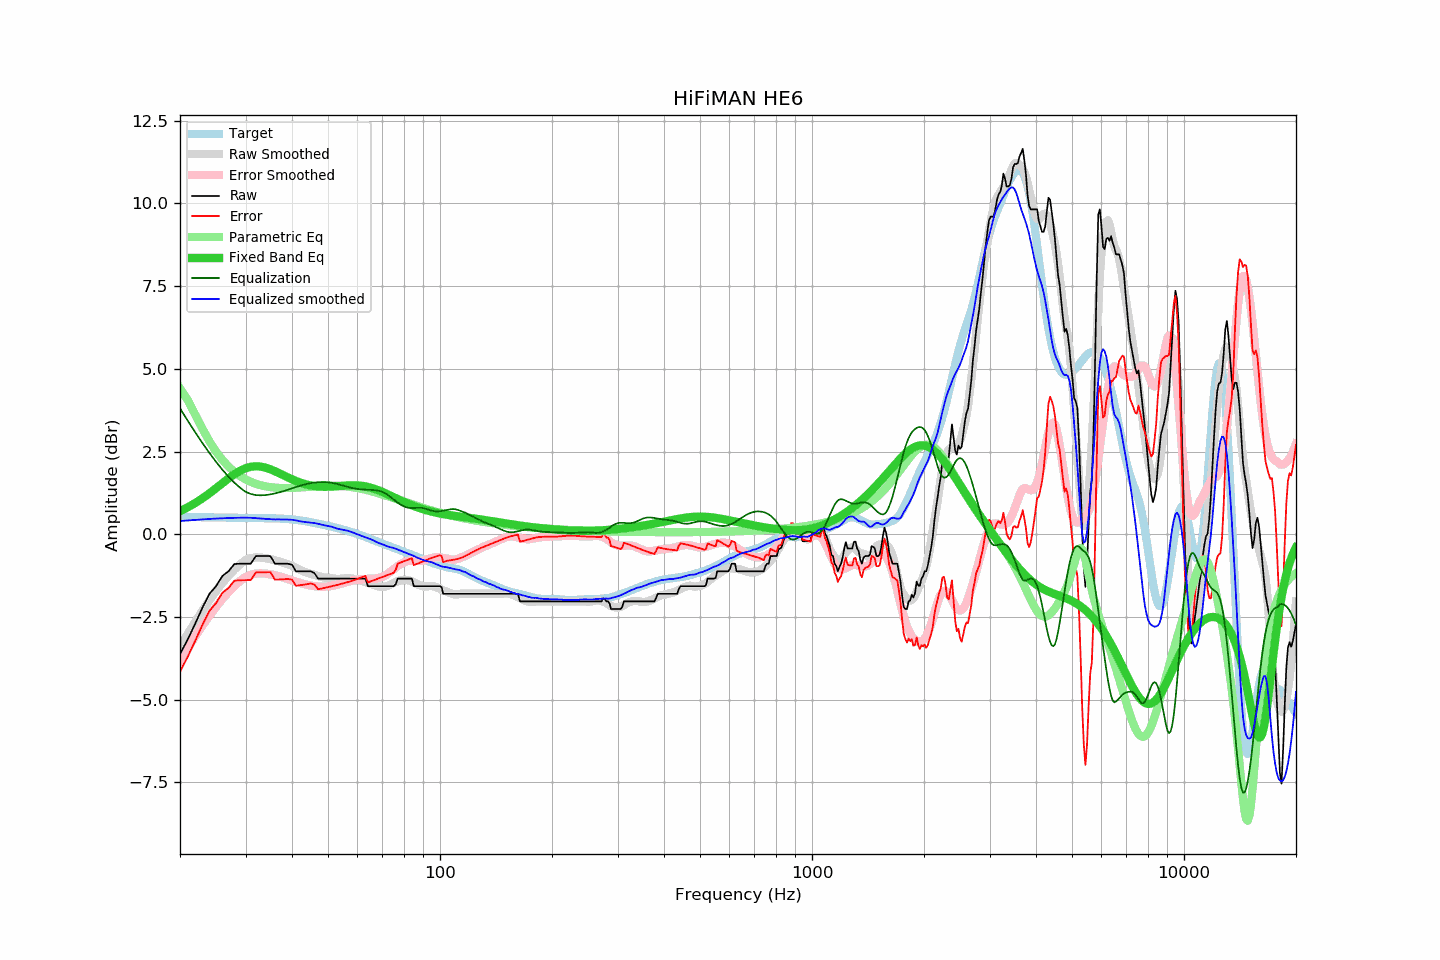

Values plotted in this chart, from the file beside it:
frequency, raw, error, smoothed, error_smoothed, equalization, parametric_eq, equalized_raw, equalized_smoothed, target
20, -3.62, -4.15, -3.41, -3.81, 3.81, 0.70, 0.19, 0.40, 0.53
21, -3.17, -3.69, -3.01, -3.43, 3.43, 0.82, 0.26, 0.42, 0.52
22, -2.69, -3.21, -2.64, -3.08, 3.08, 0.95, 0.39, 0.44, 0.52
23, -2.21, -2.73, -2.30, -2.75, 2.75, 1.09, 0.55, 0.45, 0.52
24, -1.80, -2.31, -1.99, -2.46, 2.46, 1.24, 0.66, 0.47, 0.51
25, -1.57, -2.08, -1.71, -2.19, 2.19, 1.39, 0.62, 0.48, 0.51
26, -1.26, -1.77, -1.47, -1.95, 1.95, 1.55, 0.70, 0.49, 0.51
27, -1.12, -1.62, -1.25, -1.74, 1.74, 1.69, 0.63, 0.49, 0.51
28, -0.90, -1.40, -1.06, -1.56, 1.56, 1.82, 0.67, 0.50, 0.50
29, -0.89, -1.39, -0.91, -1.41, 1.41, 1.92, 0.52, 0.50, 0.50
30, -0.89, -1.38, -0.78, -1.29, 1.29, 2.00, 0.40, 0.50, 0.50
31, -0.89, -1.38, -0.72, -1.22, 1.22, 2.04, 0.33, 0.50, 0.50
32, -0.66, -1.15, -0.70, -1.19, 1.19, 2.06, 0.53, 0.49, 0.49
33, -0.66, -1.15, -0.70, -1.18, 1.18, 2.05, 0.52, 0.48, 0.49
34, -0.66, -1.15, -0.72, -1.19, 1.19, 2.01, 0.53, 0.47, 0.49
35, -0.66, -1.14, -0.75, -1.21, 1.21, 1.97, 0.55, 0.46, 0.49
36, -0.89, -1.37, -0.79, -1.24, 1.24, 1.91, 0.35, 0.45, 0.48
37, -0.89, -1.36, -0.82, -1.27, 1.27, 1.85, 0.38, 0.45, 0.48
38, -0.89, -1.36, -0.86, -1.31, 1.31, 1.78, 0.42, 0.45, 0.47
39, -0.89, -1.35, -0.90, -1.35, 1.35, 1.72, 0.46, 0.45, 0.46
40, -0.92, -1.37, -0.95, -1.39, 1.39, 1.66, 0.47, 0.44, 0.45
41, -1.12, -1.55, -1.01, -1.43, 1.43, 1.61, 0.31, 0.42, 0.44
42, -1.12, -1.54, -1.07, -1.47, 1.47, 1.57, 0.35, 0.39, 0.42
43, -1.12, -1.52, -1.12, -1.50, 1.50, 1.53, 0.38, 0.38, 0.40
44, -1.12, -1.50, -1.16, -1.53, 1.53, 1.50, 0.41, 0.36, 0.39
45, -1.12, -1.48, -1.20, -1.55, 1.55, 1.48, 0.43, 0.35, 0.37
46, -1.18, -1.52, -1.22, -1.57, 1.57, 1.46, 0.39, 0.34, 0.34
47, -1.34, -1.66, -1.26, -1.58, 1.58, 1.45, 0.24, 0.32, 0.32
48, -1.34, -1.64, -1.29, -1.58, 1.58, 1.44, 0.24, 0.29, 0.30
49, -1.34, -1.62, -1.31, -1.58, 1.58, 1.44, 0.24, 0.27, 0.28
50, -1.34, -1.59, -1.32, -1.57, 1.57, 1.44, 0.24, 0.25, 0.26
51, -1.34, -1.57, -1.33, -1.56, 1.56, 1.44, 0.22, 0.23, 0.24
52, -1.34, -1.55, -1.34, -1.54, 1.54, 1.45, 0.21, 0.20, 0.21
53, -1.34, -1.53, -1.35, -1.52, 1.52, 1.45, 0.18, 0.17, 0.19
54, -1.34, -1.50, -1.34, -1.50, 1.50, 1.46, 0.16, 0.15, 0.17
55, -1.34, -1.48, -1.33, -1.47, 1.47, 1.47, 0.13, 0.14, 0.14
56, -1.34, -1.46, -1.33, -1.45, 1.45, 1.48, 0.11, 0.12, 0.12
57, -1.34, -1.43, -1.33, -1.42, 1.42, 1.48, 0.08, 0.10, 0.09
58, -1.34, -1.40, -1.34, -1.40, 1.40, 1.48, 0.06, 0.06, 0.07
59, -1.34, -1.38, -1.35, -1.38, 1.38, 1.48, 0.05, 0.03, 0.04
60, -1.34, -1.35, -1.37, -1.37, 1.37, 1.48, 0.03, 0.00, 0.01
61, -1.34, -1.32, -1.39, -1.36, 1.36, 1.47, 0.02, -0.03, -0.02
62, -1.34, -1.29, -1.42, -1.35, 1.35, 1.46, 0.02, -0.06, -0.05
63, -1.34, -1.26, -1.44, -1.35, 1.35, 1.45, 0.01, -0.09, -0.08
64, -1.57, -1.45, -1.46, -1.35, 1.35, 1.43, -0.22, -0.12, -0.11
65, -1.57, -1.43, -1.49, -1.34, 1.34, 1.41, -0.22, -0.14, -0.14
66, -1.57, -1.40, -1.52, -1.34, 1.34, 1.39, -0.23, -0.17, -0.17
67, -1.57, -1.37, -1.55, -1.33, 1.33, 1.37, -0.23, -0.21, -0.20
68, -1.57, -1.34, -1.57, -1.32, 1.32, 1.34, -0.24, -0.25, -0.23
69, -1.57, -1.32, -1.58, -1.31, 1.31, 1.31, -0.26, -0.28, -0.25
70, -1.57, -1.29, -1.59, -1.28, 1.28, 1.28, -0.28, -0.30, -0.28
71, -1.57, -1.26, -1.58, -1.25, 1.25, 1.25, -0.32, -0.33, -0.30
72, -1.57, -1.24, -1.57, -1.21, 1.21, 1.22, -0.36, -0.36, -0.33
73, -1.57, -1.21, -1.54, -1.16, 1.16, 1.19, -0.41, -0.38, -0.35
74, -1.57, -1.19, -1.51, -1.11, 1.11, 1.16, -0.46, -0.40, -0.38
75, -1.57, -1.16, -1.47, -1.06, 1.06, 1.13, -0.51, -0.41, -0.40
76, -1.51, -1.08, -1.44, -1.01, 1.01, 1.10, -0.50, -0.43, -0.43
77, -1.34, -0.88, -1.42, -0.96, 0.96, 1.07, -0.38, -0.46, -0.45
78, -1.34, -0.86, -1.40, -0.91, 0.91, 1.04, -0.42, -0.49, -0.48
79, -1.34, -0.84, -1.39, -0.88, 0.88, 1.01, -0.46, -0.51, -0.50
... 553 more rows
